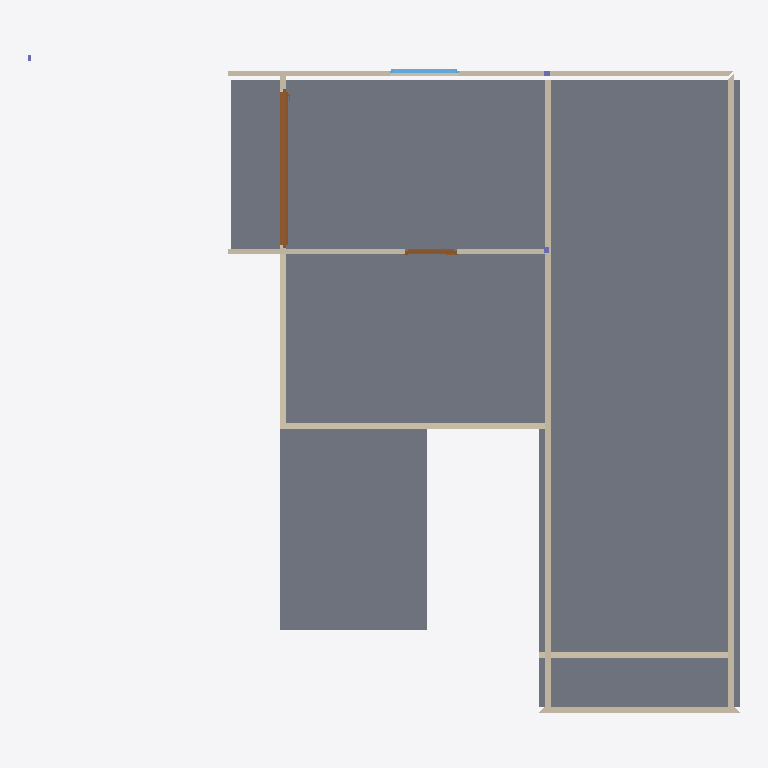
Plan cut of the same IFC building model at storey 'First Floor' (level 2.84 m, cut at 4.24 m), seen from above with north up, elements coloured by IFC class: 9 walls (beige), 2 doors (brown), 2 columns (violet), 1 slab (grey), 1 window (light blue). Cut surfaces are drawn darker.
Extent 12.4 m × 11.5 m × 7.4 m (x, y, z). Storeys (3): Ground Floor at 0.00 m; First Floor at 2.84 m; Roof at 5.68 m. Elements (30): 12 IfcWall, 5 IfcColumn, 5 IfcDoor, 5 IfcWindow, 3 IfcSlab.

HEADER;
FILE_DESCRIPTION(('ViewDefinition[DesignTransferView]'),'2;1');
FILE_NAME('250527 House.ifc','2025-05-28T14:40:36-04:00',(''),(''),'IfcOpenShell 0.8.1','Bonsai 0.8.1','');
FILE_SCHEMA(('IFC4'));
ENDSEC;
DATA;
#1=IFCPROJECT('03Zz1$3JDBFfs5YXzB49UI',$,'My Project',$,$,$,$,(#14,#26),#9);
#31=IFCSITE('0MD083YMbEc87_Bf0EnOru',$,'My Site',$,$,#54,$,$,$,$,$,$,$,$);
#37=IFCBUILDING('347EMXt5DCVRdQ0U3aWtLe',$,'My Building',$,$,#60,$,$,$,$,$,$);
#43=IFCBUILDINGSTOREY('2wCbOGzwvDTeT_9gc0$2Ob',$,'Ground Floor',$,$,#66,$,$,$,$);
#67=IFCBUILDINGSTOREY('2PCjLkf2nA2AJRvpUHvuTq',$,'First Floor',$,$,#93,$,$,$,$);
#1195=IFCBUILDINGSTOREY('0AE4gNCqLEXPuhtzIHmtjG',$,'Roof',$,$,#1216,$,$,$,$);
#702=IFCSLAB('1XdeGf9Tv4bQGVkODkDkSU',$,'Slab',$,$,#709,#716,$,$);
#749=IFCWALL('26tUxDDybF_8ZsPBy5f52Z',$,'Wall',$,$,#11617,#755,$,$);
#799=IFCWALL('0p_xjNA7r4AROvt88xGY4R',$,'Wall',$,$,#11622,#805,$,$);
#724=IFCWALL('3uIcXhwfTB2eTzslfl254Z',$,'Wall',$,$,#7892,#730,$,$);
#209=IFCWALL('21Q6gd6PTBp87k5CeBFX4u',$,'Wall',$,$,#5250,#215,$,$);
#1028=IFCWALL('1OufOyP$XB3wKksdSG4vPr',$,'Wall',$,$,#7852,#1039,$,$);
#3947=IFCDOOR('2OW$TpQX95G88UAJe0ZRM8',$,'Door',$,$,#4041,#3956,$,2400.00009536743,2780.00020980835,$,$,$);
#774=IFCWALL('3glrULCk9CNRMzVpsYbDVq',$,'Wall',$,$,#5081,#780,$,$);
#159=IFCWALL('2XWtGSRdL4d9x3BA9n6Wak',$,'Wall',$,$,#5384,#165,$,$);
#234=IFCWALL('1jJZsbG1HFi9MkaXHREWi1',$,'Wall',$,$,#562,#240,$,$);
#4042=IFCWINDOW('3YQwUUSdD5yw0h4mSd2D4J',$,'Window',$,$,#7912,#4050,$,1500.00011920929,1200.00004768372,$,$,$);
#4204=IFCDOOR('2tzs1yeuHF5QWGOM87xuVb',$,'Door',$,$,#7867,#4213,$,2000.0,899.999976158142,$,$,$);
#1078=IFCWALL('0w4XEmQ6TFwhSjSSU_uXub',$,'Wall',$,$,#1194,#1089,$,$);
#7266=IFCCOLUMN('2mECjnVXjBQQac7nii0CEN',$,'Column',$,$,#11587,#7277,$,$);
#7293=IFCCOLUMN('00Jok1h2L8mh5hf49iO4G$',$,'Column',$,$,#11597,#7304,$,$);
ENDSEC;